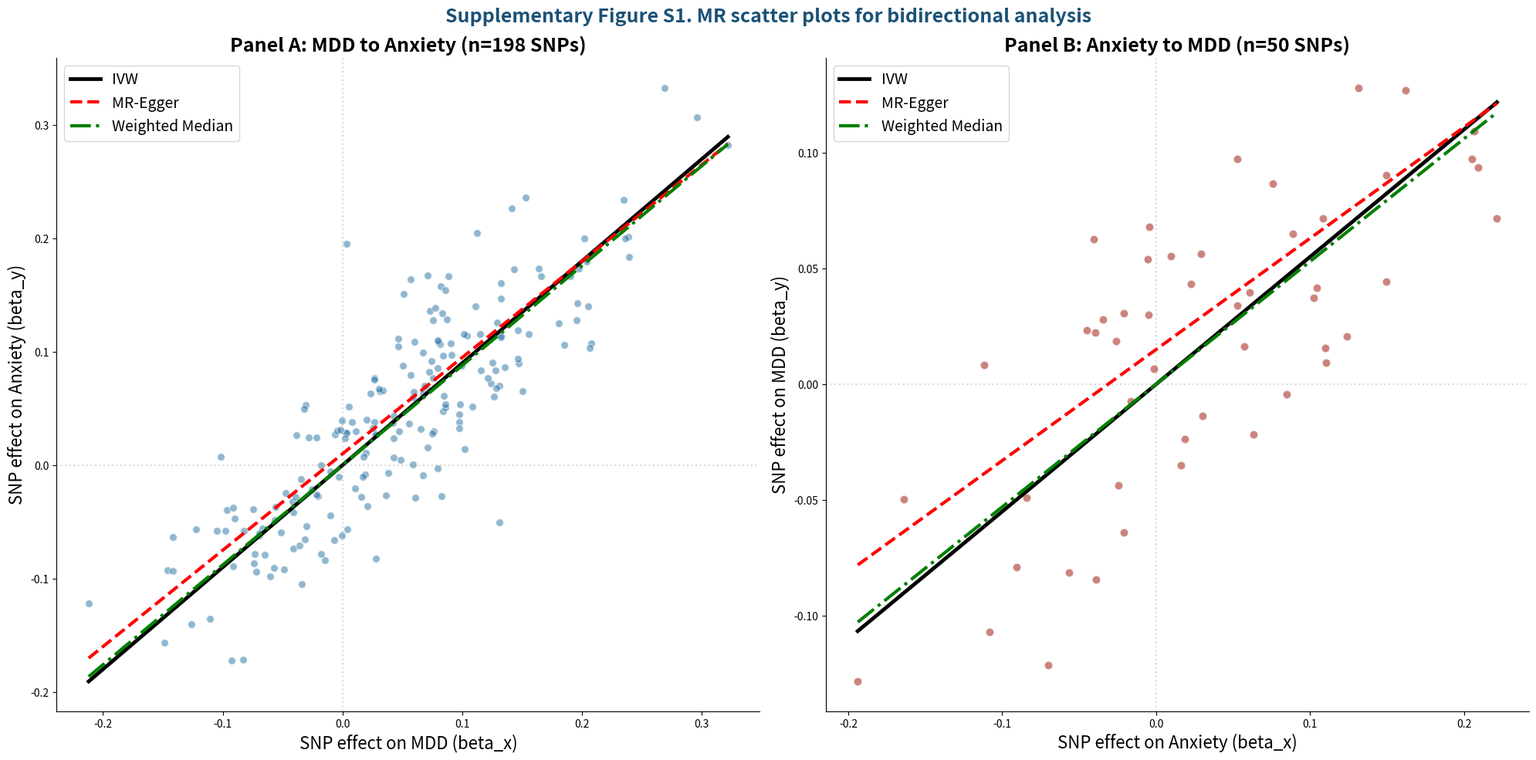

Reproduce this figure in Python.
#!/usr/bin/env python3
"""
Supplementary Figure S1: MR scatter plots
MAXIMUM SPACING - Clean SVG with editable text
"""
import matplotlib
matplotlib.use('SVG')
import numpy as np
import matplotlib.pyplot as plt

# Configure for editable text
plt.rcParams['svg.fonttype'] = 'none'

# Enlarged figure
fig, (ax1, ax2) = plt.subplots(1, 2, figsize=(20, 10))
fig.patch.set_facecolor('white')
fig.suptitle('Supplementary Figure S1. MR scatter plots for bidirectional analysis',
            fontsize=18, fontweight='bold', color='#1A5276')

# Panel A: MDD -> Anxiety
np.random.seed(42)
n_snps = 198

beta_x_mdd = np.random.randn(n_snps) * 0.1 + 0.05
beta_y_mdd = beta_x_mdd * 0.85 + np.random.randn(n_snps) * 0.05

ax1.scatter(beta_x_mdd, beta_y_mdd, alpha=0.5, s=50, c='#2471A3', edgecolors='white', linewidth=1)

x_range = np.linspace(min(beta_x_mdd), max(beta_x_mdd), 100)
ax1.plot(x_range, x_range * 0.9, 'k-', linewidth=3.5, label='IVW')
ax1.plot(x_range, x_range * 0.85 + 0.01, 'r--', linewidth=3, label='MR-Egger')
ax1.plot(x_range, x_range * 0.88, 'g-.', linewidth=3, label='Weighted Median')

ax1.set_xlabel('SNP effect on MDD (beta_x)', fontsize=16)
ax1.set_ylabel('SNP effect on Anxiety (beta_y)', fontsize=16)
ax1.set_title('Panel A: MDD to Anxiety (n=198 SNPs)', fontsize=18, fontweight='bold')
ax1.legend(loc='upper left', fontsize=14)
ax1.axhline(y=0, color='gray', linestyle=':', alpha=0.3)
ax1.axvline(x=0, color='gray', linestyle=':', alpha=0.3)
ax1.spines['top'].set_visible(False)
ax1.spines['right'].set_visible(False)

# Panel B: Anxiety -> MDD
np.random.seed(123)
n_snps = 50

beta_x_anx = np.random.randn(n_snps) * 0.08 + 0.03
beta_y_anx = beta_x_anx * 0.52 + np.random.randn(n_snps) * 0.04

ax2.scatter(beta_x_anx, beta_y_anx, alpha=0.6, s=60, c='#A93226', edgecolors='white', linewidth=1)

x_range = np.linspace(min(beta_x_anx), max(beta_x_anx), 100)
ax2.plot(x_range, x_range * 0.55, 'k-', linewidth=3.5, label='IVW')
ax2.plot(x_range, x_range * 0.48 + 0.015, 'r--', linewidth=3, label='MR-Egger')
ax2.plot(x_range, x_range * 0.53, 'g-.', linewidth=3, label='Weighted Median')

ax2.set_xlabel('SNP effect on Anxiety (beta_x)', fontsize=16)
ax2.set_ylabel('SNP effect on MDD (beta_y)', fontsize=16)
ax2.set_title('Panel B: Anxiety to MDD (n=50 SNPs)', fontsize=18, fontweight='bold')
ax2.legend(loc='upper left', fontsize=14)
ax2.axhline(y=0, color='gray', linestyle=':', alpha=0.3)
ax2.axvline(x=0, color='gray', linestyle=':', alpha=0.3)
ax2.spines['top'].set_visible(False)
ax2.spines['right'].set_visible(False)

plt.tight_layout()
plt.savefig(r'D:\2026年\文章\因果推断\图表\Supplementary_Figure_S1_MR_Scatter_Plots.svg',
            format='svg', facecolor='white')
print("[SUCCESS] Supplementary Figure S1 saved")
plt.close()
